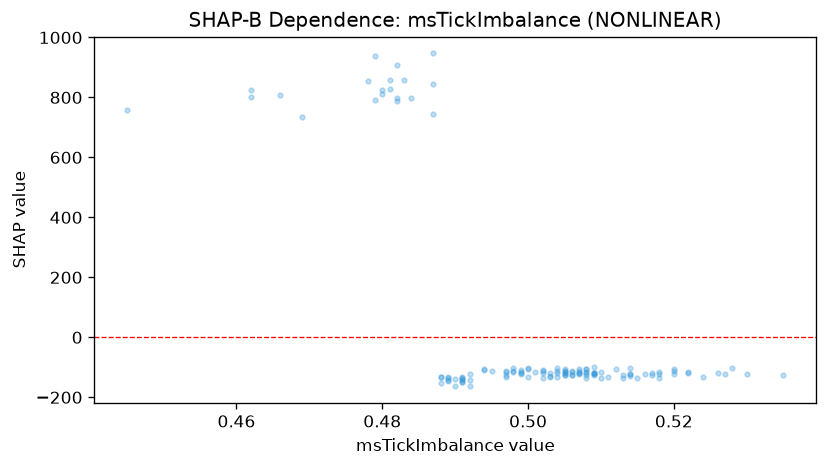

Data behind this chart, as committed beside it:
feature_value, shap_value
0.497, -115.2
0.489, -136.4
0.518, -114.5
0.514, -102.8
0.5, -103.8
0.51, -136.7
0.508, -126.2
0.491, -136.4
0.489, -143.8
0.488, -150.9
0.509, -125.4
0.479, 938.5
0.509, -123
0.487, 845.5
0.489, -144.2
0.478, 855.5
0.508, -114.9
0.482, 798.8
0.491, -148.8
0.507, -107.3
0.492, -142.9
0.49, -162
0.491, -138.3
0.505, -119.9
0.512, -104.6
0.507, -119.2
0.52, -111.2
0.504, -103.9
0.488, -132.7
0.504, -119.2
0.48, 824.2
0.499, -118.5
0.484, 797.3
0.497, -125.2
0.511, -131.1
0.505, -126.8
0.504, -131.9
0.526, -118.1
0.488, -132.5
0.502, -119.7
0.499, -121.6
0.491, -131.1
0.508, -136.1
0.498, -117
0.497, -112
0.505, -112.3
0.499, -115.7
0.502, -136.1
0.498, -101.7
0.487, 745.1
0.494, -109.2
0.495, -110.9
0.498, -111.9
0.492, -122.9
0.509, -117.9
0.499, -108.8
0.504, -111.9
0.479, 790.3
0.506, -126.9
0.49, -139.8
... 63 more rows
